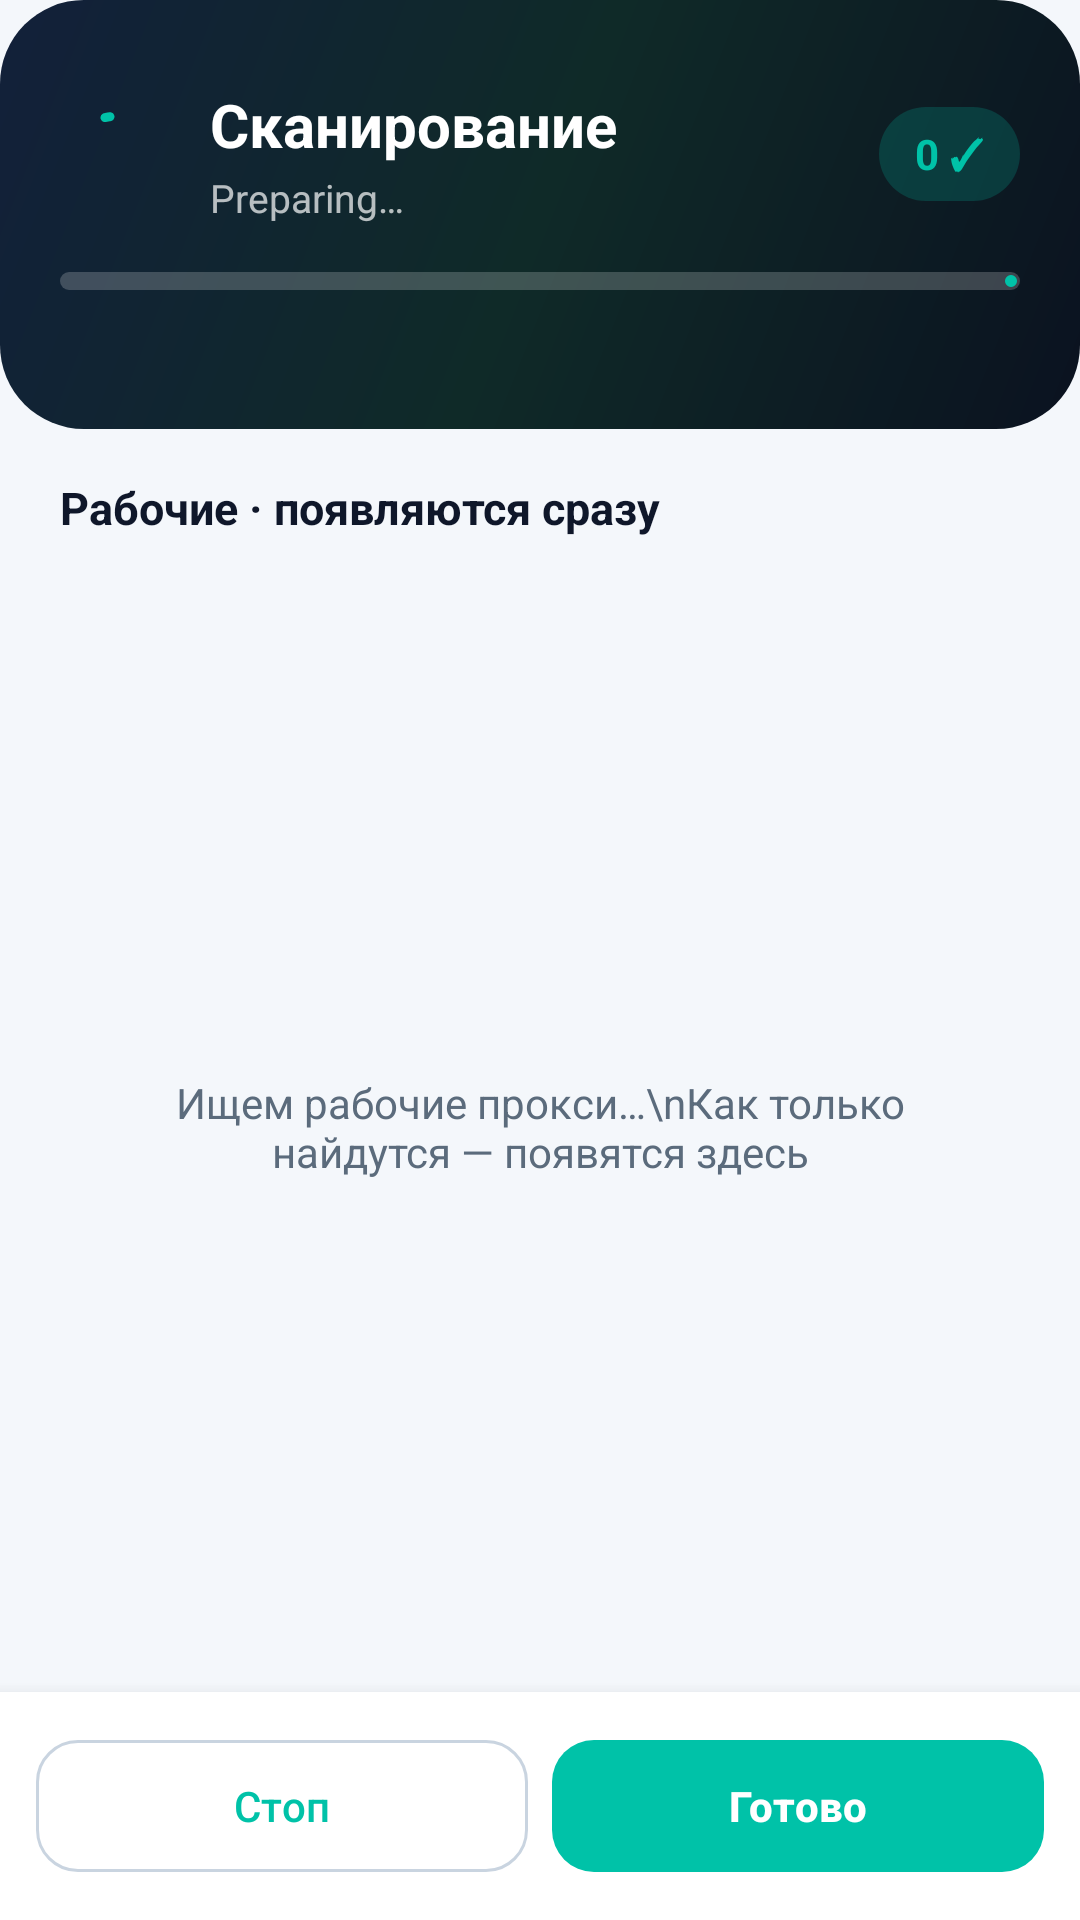

Here is an Android app screen rendered from its layout file. Give the layout XML and the strings, colors and styles it references.
<!-- AndroidManifest.xml: application theme Theme.KupuProxy -->
<!-- res/layout/activity_proxy_loading.xml -->
<?xml version="1.0" encoding="utf-8"?>
<androidx.constraintlayout.widget.ConstraintLayout xmlns:android="http://schemas.android.com/apk/res/android"
    xmlns:app="http://schemas.android.com/apk/res-auto"
    android:layout_width="match_parent"
    android:layout_height="match_parent"
    android:background="@color/kupu_bg">

    
    <LinearLayout
        android:id="@+id/headerBlock"
        android:layout_width="0dp"
        android:layout_height="wrap_content"
        android:background="@drawable/bg_hero_gradient"
        android:orientation="vertical"
        android:paddingHorizontal="20dp"
        android:paddingTop="28dp"
        android:paddingBottom="20dp"
        app:layout_constraintEnd_toEndOf="parent"
        app:layout_constraintStart_toStartOf="parent"
        app:layout_constraintTop_toTopOf="parent">

        <LinearLayout
            android:layout_width="match_parent"
            android:layout_height="wrap_content"
            android:gravity="center_vertical"
            android:orientation="horizontal">

            <com.google.android.material.progressindicator.CircularProgressIndicator
                android:id="@+id/circularProgress"
                android:layout_width="wrap_content"
                android:layout_height="wrap_content"
                android:indeterminate="true"
                app:indicatorColor="@color/kupu_primary"
                app:indicatorSize="28dp"
                app:trackThickness="3dp" />

            <LinearLayout
                android:layout_width="0dp"
                android:layout_height="wrap_content"
                android:layout_marginStart="14dp"
                android:layout_weight="1"
                android:orientation="vertical">

                <TextView
                    android:id="@+id/tvTitle"
                    android:layout_width="match_parent"
                    android:layout_height="wrap_content"
                    android:text="Сканирование"
                    android:textColor="@color/white"
                    android:textSize="20sp"
                    android:textStyle="bold" />

                <TextView
                    android:id="@+id/tvLoadingStatus"
                    android:layout_width="match_parent"
                    android:layout_height="wrap_content"
                    android:layout_marginTop="2dp"
                    android:text="@string/preparing"
                    android:textColor="#B3FFFFFF"
                    android:textSize="13sp" />
            </LinearLayout>

            <TextView
                android:id="@+id/tvFoundBadge"
                android:layout_width="wrap_content"
                android:layout_height="wrap_content"
                android:background="@drawable/bg_ping_badge"
                android:backgroundTint="#3300C2A8"
                android:paddingHorizontal="12dp"
                android:paddingVertical="6dp"
                android:text="0 ✓"
                android:textColor="@color/kupu_primary"
                android:textSize="14sp"
                android:textStyle="bold" />
        </LinearLayout>

        <com.google.android.material.progressindicator.LinearProgressIndicator
            android:id="@+id/loadingProgressBar"
            android:layout_width="match_parent"
            android:layout_height="wrap_content"
            android:layout_marginTop="16dp"
            android:indeterminate="false"
            app:indicatorColor="@color/kupu_primary"
            app:trackColor="#33FFFFFF"
            app:trackCornerRadius="8dp"
            app:trackThickness="6dp" />

        <TextView
            android:id="@+id/tvProxyCount"
            android:layout_width="match_parent"
            android:layout_height="wrap_content"
            android:layout_marginTop="10dp"
            android:textColor="#99FFFFFF"
            android:textSize="12sp" />
    </LinearLayout>

    <TextView
        android:id="@+id/tvLiveLabel"
        android:layout_width="0dp"
        android:layout_height="wrap_content"
        android:paddingHorizontal="20dp"
        android:paddingTop="16dp"
        android:paddingBottom="8dp"
        android:text="Рабочие · появляются сразу"
        android:textColor="@color/kupu_on_surface"
        android:textSize="15sp"
        android:textStyle="bold"
        app:layout_constraintEnd_toEndOf="parent"
        app:layout_constraintStart_toStartOf="parent"
        app:layout_constraintTop_toBottomOf="@id/headerBlock" />

    <androidx.recyclerview.widget.RecyclerView
        android:id="@+id/recyclerLive"
        android:layout_width="0dp"
        android:layout_height="0dp"
        android:clipToPadding="false"
        android:paddingHorizontal="12dp"
        android:paddingBottom="8dp"
        app:layout_constraintBottom_toTopOf="@id/bottomBar"
        app:layout_constraintEnd_toEndOf="parent"
        app:layout_constraintStart_toStartOf="parent"
        app:layout_constraintTop_toBottomOf="@id/tvLiveLabel" />

    <TextView
        android:id="@+id/tvEmptyHint"
        android:layout_width="0dp"
        android:layout_height="wrap_content"
        android:gravity="center"
        android:padding="32dp"
        android:text="Ищем рабочие прокси…\nКак только найдутся — появятся здесь"
        android:textColor="@color/kupu_on_surface_variant"
        android:textSize="14sp"
        app:layout_constraintBottom_toTopOf="@id/bottomBar"
        app:layout_constraintEnd_toEndOf="parent"
        app:layout_constraintStart_toStartOf="parent"
        app:layout_constraintTop_toBottomOf="@id/tvLiveLabel" />

    <LinearLayout
        android:id="@+id/bottomBar"
        android:layout_width="0dp"
        android:layout_height="wrap_content"
        android:background="@color/kupu_surface"
        android:elevation="8dp"
        android:orientation="horizontal"
        android:padding="12dp"
        app:layout_constraintBottom_toBottomOf="parent"
        app:layout_constraintEnd_toEndOf="parent"
        app:layout_constraintStart_toStartOf="parent">

        <com.google.android.material.button.MaterialButton
            android:id="@+id/btnCancel"
            style="@style/Widget.Material3.Button.OutlinedButton"
            android:layout_width="0dp"
            android:layout_height="52dp"
            android:layout_marginEnd="8dp"
            android:layout_weight="1"
            android:text="Стоп"
            android:textAllCaps="false"
            app:cornerRadius="14dp"
            app:strokeColor="@color/kupu_outline" />

        <com.google.android.material.button.MaterialButton
            android:id="@+id/btnDone"
            android:layout_width="0dp"
            android:layout_height="52dp"
            android:layout_weight="1"
            android:enabled="false"
            android:text="Готово"
            android:textAllCaps="false"
            android:textStyle="bold"
            app:backgroundTint="@color/kupu_primary"
            app:cornerRadius="14dp"
            android:textColor="@color/kupu_on_primary" />
    </LinearLayout>

</androidx.constraintlayout.widget.ConstraintLayout>
<!-- resources referenced by this layout -->
<resources>
  <color name="kupu_bg">#F4F7FB</color>
  <color name="kupu_on_primary">#FFFFFF</color>
  <color name="kupu_on_surface">#0F172A</color>
  <color name="kupu_on_surface_variant">#5B6B7C</color>
  <color name="kupu_outline">#C9D4E0</color>
  <color name="kupu_primary">#00C2A8</color>
  <color name="kupu_surface">#FFFFFF</color>
  <color name="white">#FFFFFF</color>
  <!-- drawable bg_hero_gradient (drawable) -->
  <?xml version="1.0" encoding="utf-8"?>
  <shape xmlns:android="http://schemas.android.com/apk/res/android"
      android:shape="rectangle">
      <gradient
          android:angle="135"
          android:startColor="#0B1220"
          android:centerColor="#0F2A28"
          android:endColor="#12203A"
          android:type="linear" />
      <corners android:radius="28dp" />
  </shape>
  <!-- drawable bg_ping_badge (drawable) -->
  <?xml version="1.0" encoding="utf-8"?>
  <shape xmlns:android="http://schemas.android.com/apk/res/android"
      android:shape="rectangle">
      <solid android:color="@color/kupu_surface_variant" />
      <corners android:radius="999dp" />
  </shape>
  <string name="preparing">Preparing…</string>
  <style name="Theme.KupuProxy" parent="Theme.Material3.DayNight.NoActionBar">
          <item name="colorPrimary">@color/kupu_primary</item>
          <item name="colorOnPrimary">@color/kupu_on_primary</item>
          <item name="colorPrimaryContainer">@color/kupu_primary_container</item>
          <item name="colorOnPrimaryContainer">@color/kupu_on_primary_container</item>
  
          <item name="colorSecondary">@color/kupu_secondary</item>
          <item name="colorOnSecondary">@color/kupu_on_secondary</item>
          <item name="colorSecondaryContainer">@color/kupu_secondary_container</item>
          <item name="colorOnSecondaryContainer">@color/kupu_on_secondary_container</item>
  
          <item name="colorTertiary">@color/kupu_tertiary</item>
  
          <item name="android:colorBackground">@color/kupu_bg</item>
          <item name="colorSurface">@color/kupu_surface</item>
          <item name="colorOnSurface">@color/kupu_on_surface</item>
          <item name="colorSurfaceVariant">@color/kupu_surface_variant</item>
          <item name="colorOnSurfaceVariant">@color/kupu_on_surface_variant</item>
          <item name="colorOutline">@color/kupu_outline</item>
  
          <item name="colorError">@color/kupu_error</item>
          <item name="colorOnError">@color/kupu_on_error</item>
  
          <item name="android:statusBarColor">@color/kupu_bg</item>
          <item name="android:navigationBarColor">@color/kupu_bg</item>
          <item name="android:windowLightStatusBar">true</item>
          <item name="android:windowBackground">@color/kupu_bg</item>
      </style>
  <color name="kupu_surface_variant">#E8EEF5</color>
  <color name="kupu_primary_container">#D4F7F1</color>
  <color name="kupu_on_primary_container">#003730</color>
  <color name="kupu_secondary">#5B6CFF</color>
  <color name="kupu_on_secondary">#FFFFFF</color>
  <color name="kupu_secondary_container">#E0E4FF</color>
  <color name="kupu_on_secondary_container">#121848</color>
  <color name="kupu_tertiary">#FF7A59</color>
  <color name="kupu_error">#BA1A1A</color>
  <color name="kupu_on_error">#FFFFFF</color>
</resources>
